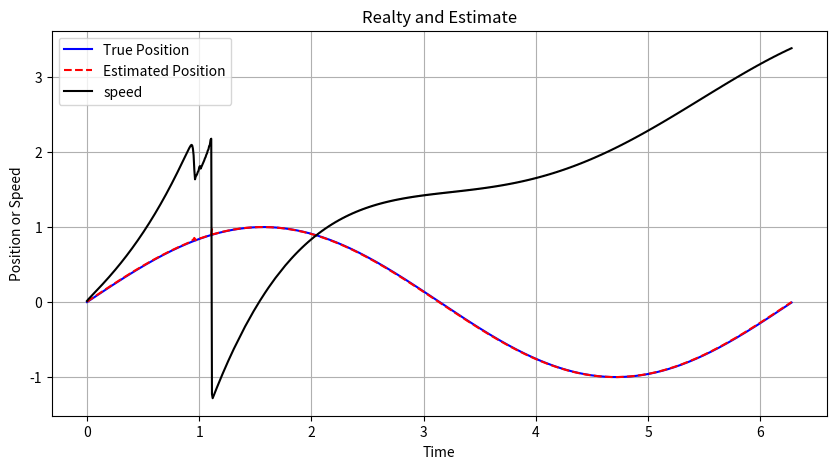

Recreate this plot in Python.
import numpy as np
import matplotlib.pyplot as plt
# 模型描述：小车位置模型

# 预测过程
dt = 0.005
position_last, position_hat = 0, 0
v_last = 0
a = 3  # 加速度，即为系统的输入
position_matrix = np.array([position_last, v_last]) # 状态矩阵
A = np.array([[1, dt],
              [0, 1]]) # 特征矩阵
B = np.array([0.5 * dt * dt, dt]) # 输入矩阵
Q = np.array([[0.25, 0],
              [0, 0.72]]) # 误差协方差噪声矩阵
P = np.array([[0, 0],
              [0, 0]]) # 误差协方差矩阵
H = np.array([1, 0]) # 测量矩阵(测量方程: Z(k) = HX(k) + V(k)  )
R = 0.135 # 位置测量噪声(在陀螺仪中则为角度测量噪声(零漂))
t = np.linspace(0, 2 * np.pi, 1000)
Z = np.sin(t)

positions_hat = []
v_hat = []

for i in range(1, 1000):
    # 先验估计
    position_hat_prior = A @ position_matrix + B * a
    P = A @ P @ A.T + Q
    # 计算卡尔曼增益
    K = (P @ H.T)/(H @ P @ H.T + R)

    # 校正
    if i < len(Z):  # 确保不会越界
        position_hat = position_hat_prior + K * (Z[i] - H @ position_hat_prior)
        P = (np.eye(2) - K @ H) @ P
        
        #更新状态
        position_matrix = position_hat
        positions_hat.append(position_hat[0])
        v_hat.append(position_hat[1])

# 使用 matplotlib 绘制数据
plt.figure(figsize=(10, 5))
plt.plot(t[:len(positions_hat)], Z[:len(positions_hat)], label='True Position', color='blue')
plt.plot(t[:len(positions_hat)], positions_hat, label='Estimated Position', color='red', linestyle='--')
plt.plot(t[:len(v_hat)], v_hat, label='speed', color='black')
plt.title('Realty and Estimate')
plt.xlabel('Time')
plt.ylabel('Position or Speed')
plt.legend()
plt.grid(True)
plt.show()
